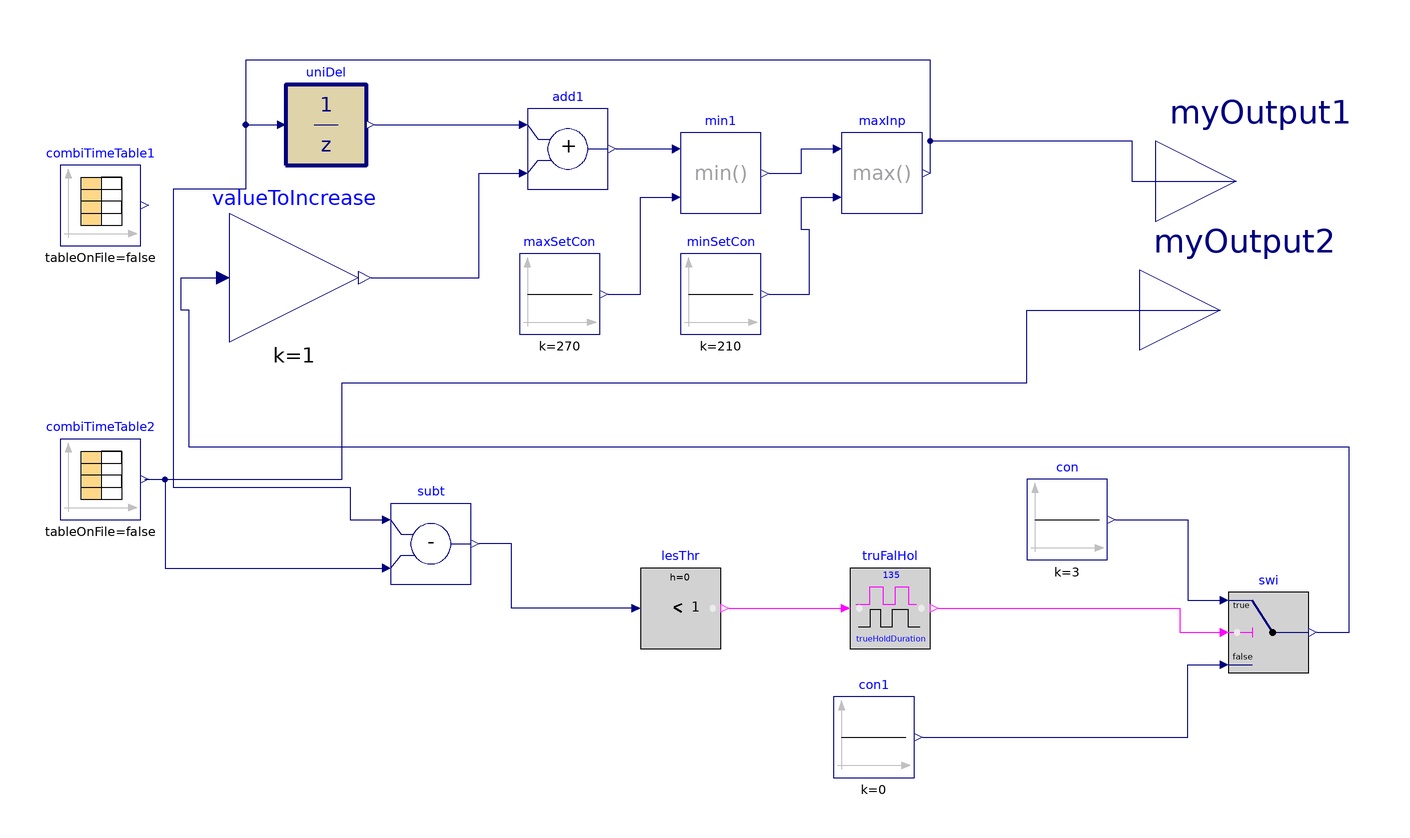

Above is the diagram view of the following Modelica model: its components placed by their Placement annotations and its connect equations drawn as lines.

model cdlExample7
  Buildings.Controls.OBC.CDL.Discrete.UnitDelay uniDel(final samplePeriod=180,
      final y_start=21)
    "Output the input signal with a unit delay"
    annotation (Placement(transformation(extent={{-106,14},{-86,34}})));
  Buildings.Controls.OBC.CDL.Reals.Add add1
    "Increase setpoint by amount of value defined from reset logic"
    annotation (Placement(transformation(extent={{-46,8},{-26,28}})));
  Buildings.Controls.OBC.CDL.Reals.Min min1
    "Reset setpoint should not be higher than the maximum setpoint"
    annotation (Placement(transformation(extent={{-8,2},{12,22}})));
  Buildings.Controls.OBC.CDL.Reals.Max maxInp
    "Reset setpoint should not be lower than the minimum setpoint"
    annotation (Placement(transformation(extent={{32,2},{52,22}})));
  Buildings.Controls.OBC.CDL.Reals.Sources.Constant maxSetCon(k=270)
    "Maximum setpoint constant"
    annotation (Placement(transformation(extent={{-48,-28},{-28,-8}})));
  Buildings.Controls.OBC.CDL.Reals.Sources.Constant minSetCon(k=210)
    "Minimum setpoint constant"
    annotation (Placement(transformation(extent={{-8,-28},{12,-8}})));
  Buildings.Controls.OBC.CDL.Interfaces.RealOutput myOutput1 annotation (
      Placement(transformation(extent={{110,-10},{150,30}}), iconTransformation(
          extent={{100,-20},{140,20}})));
  Modelica.Blocks.Sources.CombiTimeTable combiTimeTable1(
    table=[0,0.15; 10800,0.25; 21600,-0.1; 32400,0.05; 43200,0; 54000,-0.15;
        64800,0.2; 75600,-0.05; 86400,0.1],
    smoothness=Modelica.Blocks.Types.Smoothness.ConstantSegments,
    extrapolation=Modelica.Blocks.Types.Extrapolation.HoldLastPoint)
    annotation (Placement(transformation(extent={{-162,-6},{-142,14}})));
  Buildings.Controls.OBC.CDL.Reals.LessThreshold lesThr(t=1)
    annotation (Placement(transformation(extent={{-18,-106},{2,-86}})));
  Modelica.Blocks.Sources.CombiTimeTable combiTimeTable2(
    table=[0,205; 43200,265; 86400,290],
    smoothness=Modelica.Blocks.Types.Smoothness.LinearSegments,
    extrapolation=Modelica.Blocks.Types.Extrapolation.HoldLastPoint)
    annotation (Placement(transformation(extent={{-162,-74},{-142,-54}})));
  Buildings.Controls.OBC.CDL.Reals.Subtract subt
    annotation (Placement(transformation(extent={{-80,-90},{-60,-70}})));
  Buildings.Controls.OBC.CDL.Reals.Switch swi
    annotation (Placement(transformation(extent={{128,-112},{148,-92}})));
  Buildings.Controls.OBC.CDL.Reals.Sources.Constant con(k=3)
    annotation (Placement(transformation(extent={{78,-84},{98,-64}})));
  Buildings.Controls.OBC.CDL.Reals.Sources.Constant con1(k=0)
    annotation (Placement(transformation(extent={{30,-138},{50,-118}})));
  Buildings.Controls.OBC.CDL.Interfaces.RealOutput myOutput2 annotation (
      Placement(transformation(extent={{106,-42},{146,-2}}), iconTransformation(
          extent={{100,-20},{140,20}})));
  Buildings.Controls.OBC.CDL.Reals.MultiplyByParameter valueToIncrease(k=1)
    annotation (Placement(transformation(extent={{-120,-30},{-88,2}})));
  Buildings.Controls.OBC.CDL.Logical.TrueFalseHold truFalHol(trueHoldDuration=
        135) annotation (Placement(transformation(extent={{34,-106},{54,-86}})));
equation
  connect(uniDel.y,add1. u1)
    annotation (Line(points={{-84,24},{-48,24}},
      color={0,0,127}));
  connect(minSetCon.y,maxInp. u2)
    annotation (Line(points={{14,-18},{24,-18},{24,-2},{22,-2},{22,6},{30,6}},
      color={0,0,127}));
  connect(maxSetCon.y,min1. u2)
    annotation (Line(points={{-26,-18},{-18,-18},{-18,6},{-10,6}},
      color={0,0,127}));
  connect(add1.y,min1. u1)
    annotation (Line(points={{-24,18},{-10,18}},
                                               color={0,0,127}));
  connect(min1.y,maxInp. u1)
    annotation (Line(points={{14,12},{22,12},{22,18},{30,18}},
                                                             color={0,0,127}));
  connect(maxInp.y,uniDel. u) annotation (Line(points={{54,12},{54,40},{-116,40},
          {-116,24},{-108,24}},   color={0,0,127}));
  connect(maxInp.y, myOutput1) annotation (Line(points={{54,12},{54,20},{104,20},
          {104,10},{130,10}}, color={0,0,127}));
  connect(lesThr.u, subt.y) annotation (Line(points={{-20,-96},{-50,-96},{-50,
          -80},{-58,-80}}, color={0,0,127}));
  connect(maxInp.y, subt.u1) annotation (Line(points={{54,12},{54,40},{-116,40},
          {-116,8},{-134,8},{-134,-66},{-90,-66},{-90,-74},{-82,-74}}, color={0,
          0,127}));
  connect(combiTimeTable2.y[1], subt.u2) annotation (Line(points={{-141,-64},{
          -136,-64},{-136,-86},{-82,-86}}, color={0,0,127}));
  connect(con.y, swi.u1) annotation (Line(points={{100,-74},{118,-74},{118,-94},
          {126,-94}}, color={0,0,127}));
  connect(con1.y, swi.u3) annotation (Line(points={{52,-128},{118,-128},{118,
          -110},{126,-110}}, color={0,0,127}));
  connect(combiTimeTable2.y[1], myOutput2) annotation (Line(points={{-141,-64},
          {-92,-64},{-92,-40},{78,-40},{78,-22},{126,-22}}, color={0,0,127}));
  connect(valueToIncrease.y, add1.u2) annotation (Line(points={{-84.8,-14},{-58,
          -14},{-58,12},{-48,12}}, color={0,0,127}));
  connect(swi.y, valueToIncrease.u) annotation (Line(points={{150,-102},{158,
          -102},{158,-56},{-130,-56},{-130,-22},{-132,-22},{-132,-14},{-123.2,
          -14}}, color={0,0,127}));
  connect(lesThr.y, truFalHol.u)
    annotation (Line(points={{4,-96},{32,-96}}, color={255,0,255}));
  connect(truFalHol.y, swi.u2) annotation (Line(points={{56,-96},{116,-96},{116,
          -102},{126,-102}}, color={255,0,255}));
  annotation (Icon(coordinateSystem(preserveAspectRatio=false)), Diagram(
        coordinateSystem(preserveAspectRatio=false)));
end cdlExample7;